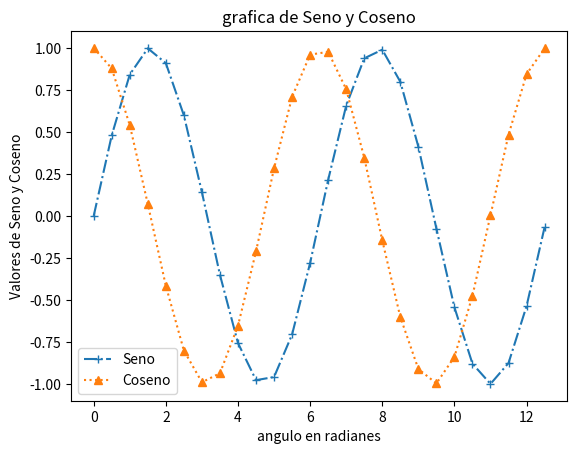

Source code (Python):
#importamos las librerias
import matplotlib.pyplot as plt
import numpy as np

#t = [0, 30, 45, 60, 90] #Generamos una lista con los angulos que deseamos usar
#x = [i*(np.pi/18) for i in t] #Debemos convertir los angulos de la lista de Grados a Radianes
#t = np.linspace(-np.pi, np.pi)
t = np.arange(0, 4*np.pi, 0.5)

#plt.figure(num=0, dpi=120)#Si no definimos un area de trabajo, las funciones se presentan en una ventana con opciones
                            #Por default

#plt.plot(t,np.sin(x), marker = "+", label = "Seno")
#plt.plot(t,np.cos(x), marker = "^", label = "Coseno")

plt.plot(t,np.sin(t), marker = "+", label = "Seno", linestyle = "-.")#opción marker indica los puntos de los ejes
plt.plot(t,np.cos(t), marker = "^", label = "Coseno", linestyle = ":")#opción linestyle indica los demas 
                                                                    #puntos a graficar

#plt.xticks(t) #Este método ajusta los valores de X solo a los de la lista
plt.title("grafica de Seno y Coseno")
plt.xlabel("angulo en radianes")
plt.ylabel("Valores de Seno y Coseno")

plt.legend()
plt.show()

